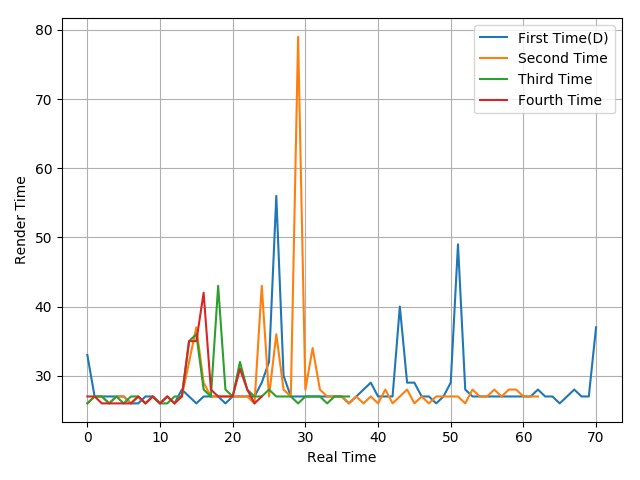

The file beside this chart, header and first rows:
33, 27, 27, 27, 27, 27, 26, 26, 27, 27, 26, 27, 26, 28, 27, 26, 27, 27, 27, 26, 27, 27, 27, 27
26, 27, 27, 26, 27, 27, 26, 27, 26, 27, 26, 27, 26, 27, 32, 37, 29, 27, 27, 27, 27, 27, 27, 26
26, 27, 27, 26, 27, 26, 27, 27, 26, 27, 26, 26, 27, 27, 35, 36, 28, 27, 43, 28, 27, 32, 28, 27
27, 27, 26, 26, 26, 26, 26, 27, 26, 27, 26, 27, 26, 27, 35, 35, 42, 28, 27, 27, 27, 31, 28, 26
